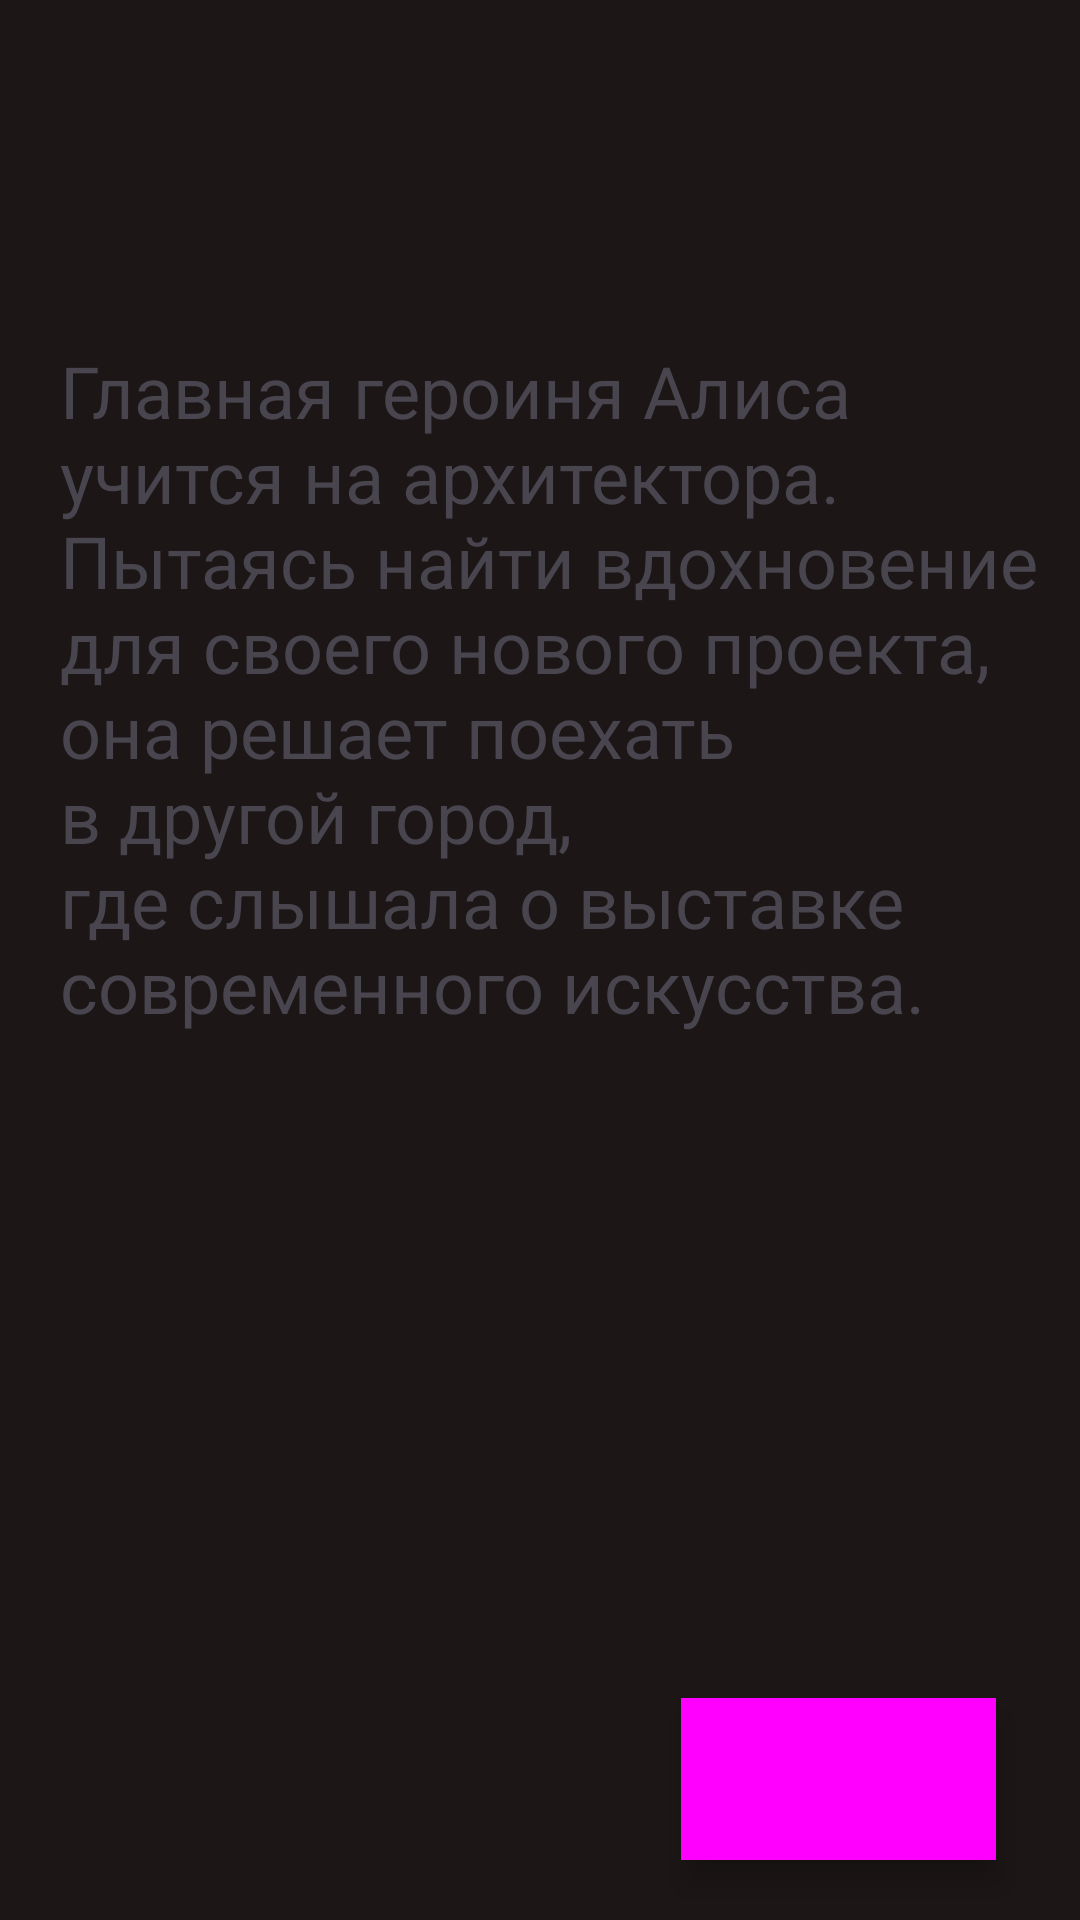

Android layout source for this screen:
<!-- AndroidManifest.xml: application theme Theme.NovellaHeartsAtADistance -->
<!-- res/layout/activity_main.xml -->
<?xml version="1.0" encoding="utf-8"?>
<androidx.constraintlayout.widget.ConstraintLayout xmlns:android="http://schemas.android.com/apk/res/android"
    xmlns:app="http://schemas.android.com/apk/res-auto"
    xmlns:tools="http://schemas.android.com/tools"
    android:layout_width="match_parent"
    android:layout_height="match_parent"
    tools:context=".MainActivity">

    <ImageView
        android:id="@+id/imageView1"
        android:layout_width="match_parent"
        android:layout_height="match_parent"
        android:background="#1C1616"
        app:layout_constraintBottom_toBottomOf="parent"
        app:layout_constraintEnd_toEndOf="parent"
        app:layout_constraintHorizontal_bias="0.0"
        app:layout_constraintStart_toStartOf="parent"
        app:layout_constraintTop_toTopOf="parent"
        app:layout_constraintVertical_bias="1.0" />

    <TextView
        android:id="@+id/textView1"
        android:layout_width="wrap_content"
        android:layout_height="wrap_content"
        android:layout_marginStart="20dp"
        android:text="@string/backText1"
        android:textSize="24sp"
        app:layout_constraintBottom_toBottomOf="@+id/imageView1"
        app:layout_constraintStart_toStartOf="parent"
        app:layout_constraintTop_toTopOf="@+id/imageView1"
        app:layout_constraintVertical_bias="0.243" />

    <Button
        android:id="@+id/button3"
        style="@style/Widget.Material3.ExtendedFloatingActionButton.Secondary"
        android:layout_width="105dp"
        android:layout_height="54dp"
        android:layout_marginEnd="28dp"
        android:layout_marginBottom="20dp"
        android:background="@color/yellow"
        android:onClick="btnClick"
        android:text="Далее"
        app:layout_constraintBottom_toBottomOf="parent"
        app:layout_constraintEnd_toEndOf="parent" />

    <ImageView
        android:id="@+id/imageView2"
        android:visibility="gone"
        android:layout_width="367dp"
        android:layout_height="161dp"
        android:layout_marginBottom="96dp"
        android:background="#BF51485E"
        app:layout_constraintBottom_toBottomOf="parent"
        app:layout_constraintEnd_toEndOf="parent"
        app:layout_constraintStart_toStartOf="parent" />

    <TextView
        android:id="@+id/textView2"
        android:layout_width="wrap_content"
        android:layout_height="wrap_content"
        android:layout_marginBottom="176dp"
        android:text="TextView"
        android:textColor="@color/white"
        android:textSize="24sp"
        android:visibility="gone"
        app:layout_constraintBottom_toBottomOf="parent"
        app:layout_constraintEnd_toEndOf="@+id/imageView2"
        app:layout_constraintHorizontal_bias="0.166"
        app:layout_constraintStart_toStartOf="@+id/imageView2"
        app:layout_constraintTop_toTopOf="@+id/imageView2"
        app:layout_constraintVertical_bias="0.346" />

    <ImageView
        android:id="@+id/imageView3"
        android:visibility="gone"
        android:background="#BF51485E"
        android:layout_width="142dp"
        android:layout_height="45dp"
        app:layout_constraintBottom_toTopOf="@+id/imageView2"
        app:layout_constraintStart_toStartOf="@+id/imageView2" />

    <TextView
        android:id="@+id/textView3"
        android:visibility="gone"
        android:layout_width="wrap_content"
        android:layout_height="wrap_content"
        android:text="TextView"
        android:textSize="20sp"
        app:layout_constraintBottom_toBottomOf="@+id/imageView3"
        app:layout_constraintEnd_toEndOf="@+id/imageView3"
        app:layout_constraintHorizontal_bias="0.142"
        app:layout_constraintStart_toStartOf="@+id/imageView3"
        app:layout_constraintTop_toTopOf="@+id/imageView3"
        app:layout_constraintVertical_bias="0.269" />

    <Button
        android:id="@+id/button4"
        style="@style/Widget.Material3.Button.ElevatedButton.Icon"
        android:layout_width="wrap_content"
        android:layout_height="wrap_content"
        android:layout_marginTop="192dp"
        android:text="@string/action1"
        android:textSize="20sp"
        android:visibility="invisible"
        app:layout_constraintEnd_toEndOf="parent"
        app:layout_constraintHorizontal_bias="0.305"
        app:layout_constraintStart_toStartOf="@+id/imageView1"
        app:layout_constraintTop_toTopOf="@+id/imageView1" />

    <Button
        android:id="@+id/button5"
        style="@style/Widget.Material3.Button.ElevatedButton.Icon"
        android:layout_width="wrap_content"
        android:layout_height="wrap_content"
        android:layout_marginTop="24dp"
        android:textSize="20sp"
        android:visibility="invisible"
        app:layout_constraintEnd_toEndOf="@+id/button4"
        app:layout_constraintHorizontal_bias="0.0"
        app:layout_constraintStart_toStartOf="@+id/button4"
        app:layout_constraintTop_toBottomOf="@+id/button4" />
</androidx.constraintlayout.widget.ConstraintLayout>
<!-- resources referenced by this layout -->
<resources>
  <color name="white">#FFFFFFFF</color>
  <color name="yellow">#CAAC51</color>
  <string name="action1">"""
      1. Надо смотреть под ноги, куда вы идёте!
      """</string>
  <string name="backText1">"""
  Главная героиня Алиса
  учится на архитектора.
  Пытаясь найти вдохновение
  для своего нового проекта,
  она решает поехать
  в другой город,
  где слышала о выставке
  современного искусства.
      """</string>
  <style name="Theme.NovellaHeartsAtADistance" parent="Base.Theme.NovellaHeartsAtADistance" />
  <style name="Base.Theme.NovellaHeartsAtADistance" parent="Theme.Material3.DayNight.NoActionBar">
          
          
      </style>
</resources>
